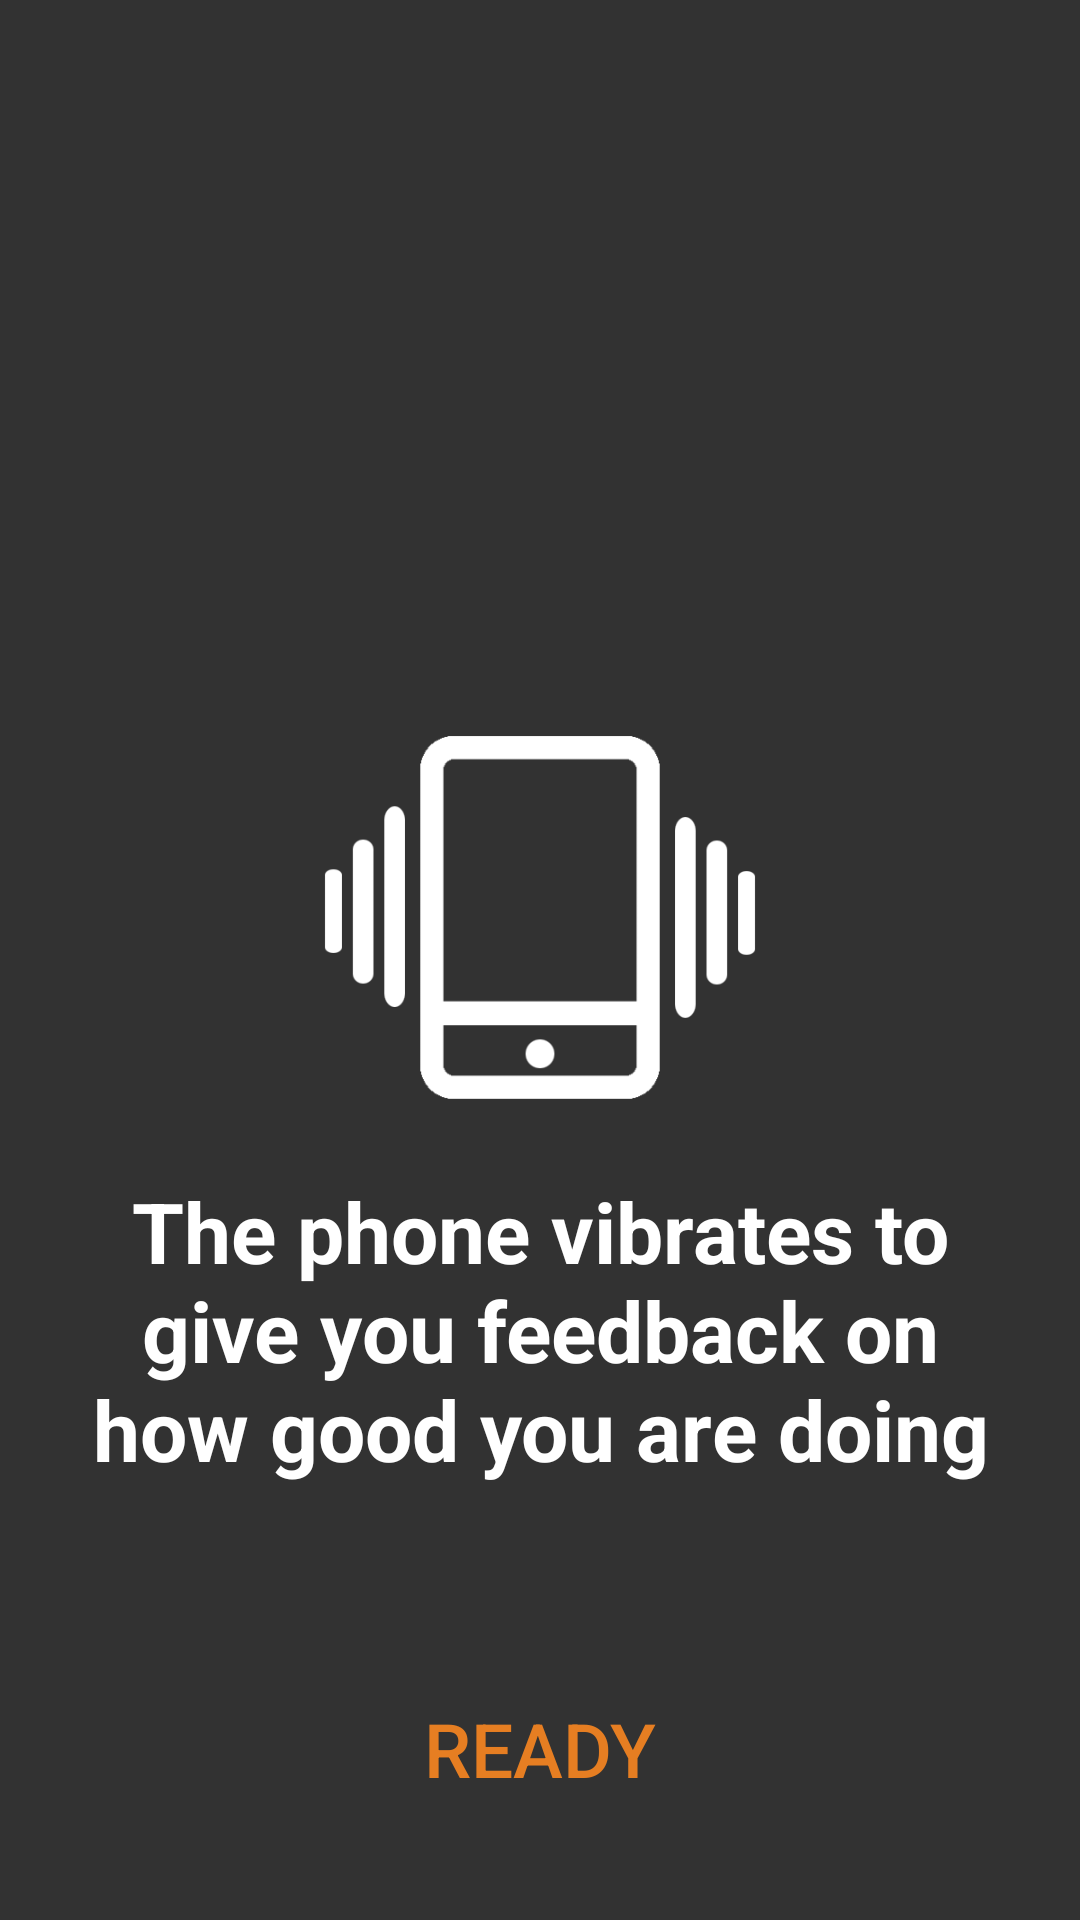

Write the Android layout XML for this screen, with the resource values it uses.
<!-- AndroidManifest.xml: application theme AppTheme.NoActionBar -->
<!-- res/layout/last_welcome_slide.xml -->
<?xml version="1.0" encoding="utf-8"?>
<RelativeLayout xmlns:android="http://schemas.android.com/apk/res/android"
    xmlns:app="http://schemas.android.com/apk/res-auto"
    android:orientation="vertical"
    android:layout_width="match_parent"
    android:background="@color/colorPrimary"
    android:id="@+id/lastSlide"
    android:layout_height="match_parent">

    <Button
        android:id="@+id/btnDoneTutorial"
        android:layout_width="wrap_content"
        android:layout_height="wrap_content"
        android:layout_alignParentBottom="true"
        android:layout_centerHorizontal="true"
        android:layout_marginBottom="33dp"
        android:textColor="@color/selectedDot"
        android:background="@null"
        android:textSize="25dp"
        android:text="Ready" />

    <TextView
        android:id="@+id/textView"
        android:layout_width="300dp"
        android:layout_height="wrap_content"
        android:layout_gravity="center_horizontal"
        android:layout_marginBottom="112dp"
        android:text="@string/fourthSlideText"
        android:gravity="center"
        android:textColor="@android:color/white"
        android:textSize="28sp"
        android:textStyle="bold"
        android:layout_alignBottom="@+id/btnDoneTutorial"
        android:layout_centerHorizontal="true" />

    <ImageView
        android:id="@+id/imageView"
        android:layout_width="150dp"
        android:layout_height="150dp"
        android:layout_marginBottom="11dp"
        app:srcCompat="@drawable/vibration"
        android:layout_above="@+id/textView"
        android:layout_centerHorizontal="true" />

</RelativeLayout>
<!-- resources referenced by this layout -->
<resources>
  <color name="colorPrimary">#323232</color>
  <color name="selectedDot">#e67e22</color>
  <!-- drawable vibration: png bitmap (drawable, 21262 bytes) -->
  <string name="fourthSlideText">The phone vibrates to give you feedback on how good you are doing</string>
  <style name="AppTheme.NoActionBar">
          <item name="colorPrimary">@color/colorPrimary</item>
          <item name="colorPrimaryDark">@color/colorPrimaryDark</item>
          <item name="colorAccent">@color/colorAccent</item>
          <item name="windowActionBar">false</item>
          <item name="windowNoTitle">true</item>
          <item name="colorButtonNormal">@color/selectedDot</item>
          <item name="android:textColor">@color/white</item>
  
      </style>
  <color name="colorPrimaryDark">#323232</color>
  <color name="colorAccent">#323232</color>
  <!-- not gathered from this repository: default colours our renderer supplied (Android Studio template values) -->
  <color name="white">#FFFFFFFF</color>
</resources>
